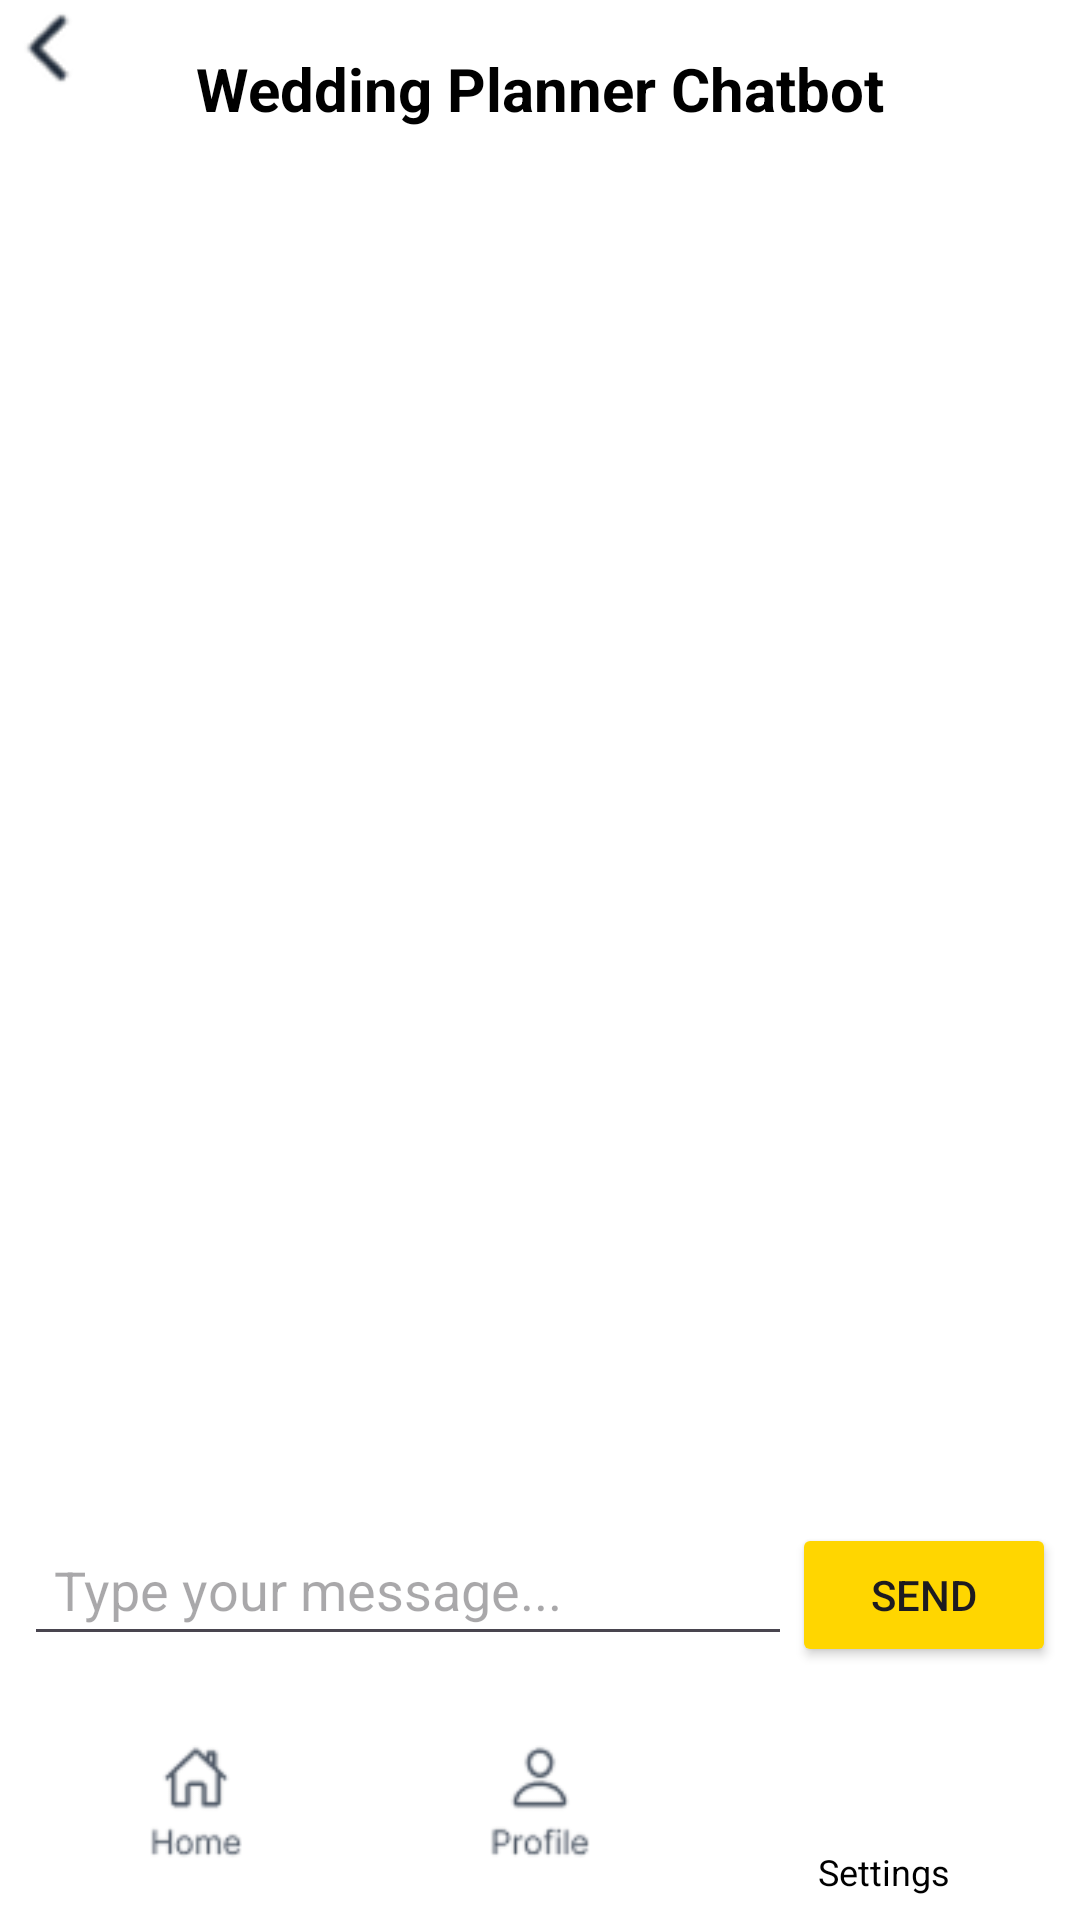

Android layout source for this screen:
<!-- AndroidManifest.xml: application theme Theme.Wedway20 -->
<!-- res/layout/activity_chat.xml -->
<?xml version="1.0" encoding="utf-8"?>
<androidx.constraintlayout.widget.ConstraintLayout
    xmlns:android="http://schemas.android.com/apk/res/android"
    xmlns:app="http://schemas.android.com/apk/res-auto"
    xmlns:tools="http://schemas.android.com/tools"
    android:id="@+id/mainLayout"
    android:layout_width="match_parent"
    android:layout_height="match_parent"
    android:background="@android:color/white"
    tools:context=".ChatbotActivity">

    <ImageView
        android:id="@+id/ivBack"
        android:layout_width="32dp"
        android:layout_height="32dp"
        android:src="@drawable/back_arrow"
        android:contentDescription="Back"
        app:layout_constraintTop_toTopOf="parent"
        app:layout_constraintStart_toStartOf="parent"/>

    
    <TextView
        android:id="@+id/tvChatTitle"
        android:layout_width="wrap_content"
        android:layout_height="wrap_content"
        android:text="Wedding Planner Chatbot"
        android:textSize="20sp"
        android:textStyle="bold"
        android:layout_marginTop="16dp"
        android:textColor="@android:color/black"
        app:layout_constraintTop_toTopOf="parent"
        app:layout_constraintStart_toStartOf="parent"
        app:layout_constraintEnd_toEndOf="parent" />

    
    <ScrollView
        android:id="@+id/scrollView"
        android:layout_width="0dp"
        android:layout_height="0dp"
        android:fillViewport="true"
        app:layout_constraintTop_toBottomOf="@id/tvChatTitle"
        app:layout_constraintBottom_toTopOf="@id/inputLayout"
        app:layout_constraintStart_toStartOf="parent"
        app:layout_constraintEnd_toEndOf="parent">

        <LinearLayout
            android:id="@+id/messageContainer"
            android:layout_width="match_parent"
            android:layout_height="wrap_content"
            android:orientation="vertical"
            android:padding="8dp"/>
    </ScrollView>

    
    <LinearLayout
        android:id="@+id/inputLayout"
        android:layout_width="0dp"
        android:layout_height="wrap_content"
        android:orientation="horizontal"
        android:padding="8dp"
        app:layout_constraintBottom_toTopOf="@+id/bottomNavLayout"
        app:layout_constraintStart_toStartOf="parent"
        app:layout_constraintEnd_toEndOf="parent">

        <EditText
            android:id="@+id/etMessage"
            android:layout_width="0dp"
            android:layout_height="wrap_content"
            android:layout_weight="1"
            android:hint="Type your message..."
            android:padding="10dp"/>

        <Button
            android:id="@+id/btnSend"
            android:layout_width="wrap_content"
            android:layout_height="wrap_content"
            android:backgroundTint="#FFD600"
            android:text="Send"/>
    </LinearLayout>

    
    <LinearLayout
        android:id="@+id/bottomNavLayout"
        android:layout_width="0dp"
        android:layout_height="wrap_content"
        android:orientation="horizontal"
        android:gravity="center"
        android:padding="8dp"
        app:layout_constraintBottom_toBottomOf="parent"
        app:layout_constraintStart_toStartOf="parent"
        app:layout_constraintEnd_toEndOf="parent">

        <ImageView
            android:id="@+id/navHome"
            android:layout_width="0dp"
            android:layout_height="40dp"
            android:layout_weight="1"
            android:src="@drawable/home"
            android:contentDescription="Home"/>

        <ImageView
            android:id="@+id/navProfile"
            android:layout_width="0dp"
            android:layout_height="40dp"
            android:layout_weight="1"
            android:src="@drawable/pro"
            android:contentDescription="Profile"/>

        <LinearLayout
            android:layout_width="0dp"
            android:layout_height="wrap_content"
            android:layout_weight="1"
            android:orientation="vertical"
            android:gravity="center">

            <ImageView
                android:id="@+id/navSettings"
                android:layout_width="40dp"
                android:layout_height="40dp"
                android:src="@drawable/set"
                android:contentDescription="Settings"/>

            <TextView
                android:layout_width="wrap_content"
                android:layout_height="wrap_content"
                android:text="Settings"
                android:textSize="12sp"
                android:textColor="@android:color/black"
                android:layout_marginTop="4dp"/>
        </LinearLayout>
    </LinearLayout>

</androidx.constraintlayout.widget.ConstraintLayout>
<!-- resources referenced by this layout -->
<resources>
  <!-- drawable back_arrow: png bitmap (drawable, 891 bytes) -->
  <!-- drawable home: png bitmap (drawable, 2077 bytes) -->
  <!-- drawable pro: png bitmap (drawable, 2136 bytes) -->
  <style name="Theme.Wedway20" parent="Base.Theme.Wedway20" />
  <style name="Base.Theme.Wedway20" parent="Theme.Material3.DayNight.NoActionBar">
          
          
      </style>
</resources>
